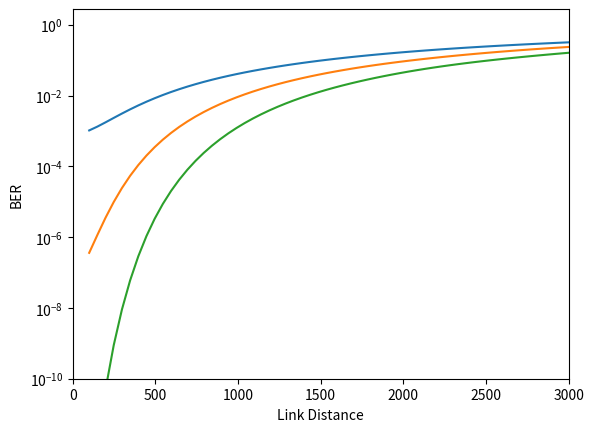

Here is the Python script that generated this plot:
import numpy as np
from scipy.special import erfc

import matplotlib.pyplot as plt

W_lambda = 550e-4
N_lambda = 1e-3
delta_lambdaOBF = 1e-3
FOV_detector = 0.6

I_sun = W_lambda*delta_lambdaOBF
I_sky = N_lambda*delta_lambdaOBF*(4*FOV_detector**2)/np.pi

q = 1.602e-19
Responsivity = 1
B_ef = 155e6
k_boltzmann = 1.38e-23
Temperature = 500
B_ef = 155e6
R_load = 50
A = 1

var_BG = 2*q*Responsivity*(I_sky + I_sun)
var_Thermal = (4*k_boltzmann*Temperature*B_ef)/R_load
Pm = (A**2)/2

Irradiance = np.logspace(-10,-4,30)
IrradiancedBm = 10*np.log10(Irradiance)

modulation_index = 1

k1 = (((modulation_index*Responsivity*Irradiance)**2)*Pm)/(var_BG + var_Thermal)

Cn = 0.75e-14
lamda = 850e-9
L_link = np.linspace(100,5000,100)

var_ryotov = 1.23*Cn*((2*np.pi/lamda)**(7/6))*L_link**(11/6)

w20 = np.array([2.22939364554e-13,4.39934099226e-10,1.08606937077e-7, 7.8025564785e-6,0.000228338636017,0.00324377334224,0.0248105208875,0.10901720602,0.286675505363,0.462243669601, 0.462243669601,0.286675505363,0.10901720602,0.0248105208875,0.00324377334224,0.000228338636017,7.8025564785e-6,1.08606937077e-7,4.39934099226e-10,2.22939364554e-13])
x20 = np.array([-5.38748089001,-4.60368244955,-3.94476404012,-3.34785456738,-2.78880605843,-2.25497400209,-1.73853771212,-1.2340762154,-0.737473728545,-0.245340708301,0.245340708301,0.737473728545,1.2340762154,1.73853771212,2.25497400209,2.78880605843,3.34785456738,3.94476404012,4.60368244955,5.38748089001])
Legend = [None]*10

BER = np.zeros((100,30))
SNR = R_load*((Responsivity*Irradiance)**2)/(4*k_boltzmann*Temperature*B_ef)
SNRdB = 100*np.log10(SNR)

plt.figure()
selected_irradiance_indices = [20,21,22]  # Indices of the irradiance values we want to plot

for index in selected_irradiance_indices:
    j = index
    BER_j = []
    for i in range(len(L_link)):
        for k in range(len(w20)):
            BER[i,j] = BER[i,j] + w20[k]*0.5*erfc(np.sqrt(k1[j])*np.exp(x20[k]*np.sqrt(2)*np.sqrt(var_ryotov[i]) - var_ryotov[i]/2)/np.sqrt(2))
        BER_j.append(BER[i,j])
    plt.semilogy(L_link, BER_j, label=f"Irradiance {IrradiancedBm[j]} dBm")  # Plotting BER vs Link Distance

plt.xlabel('Link Distance')
plt.ylabel('BER')
plt.ylim([1e-10,0])
plt.xlim([0, 3000])
# plt.legend()
plt.show()